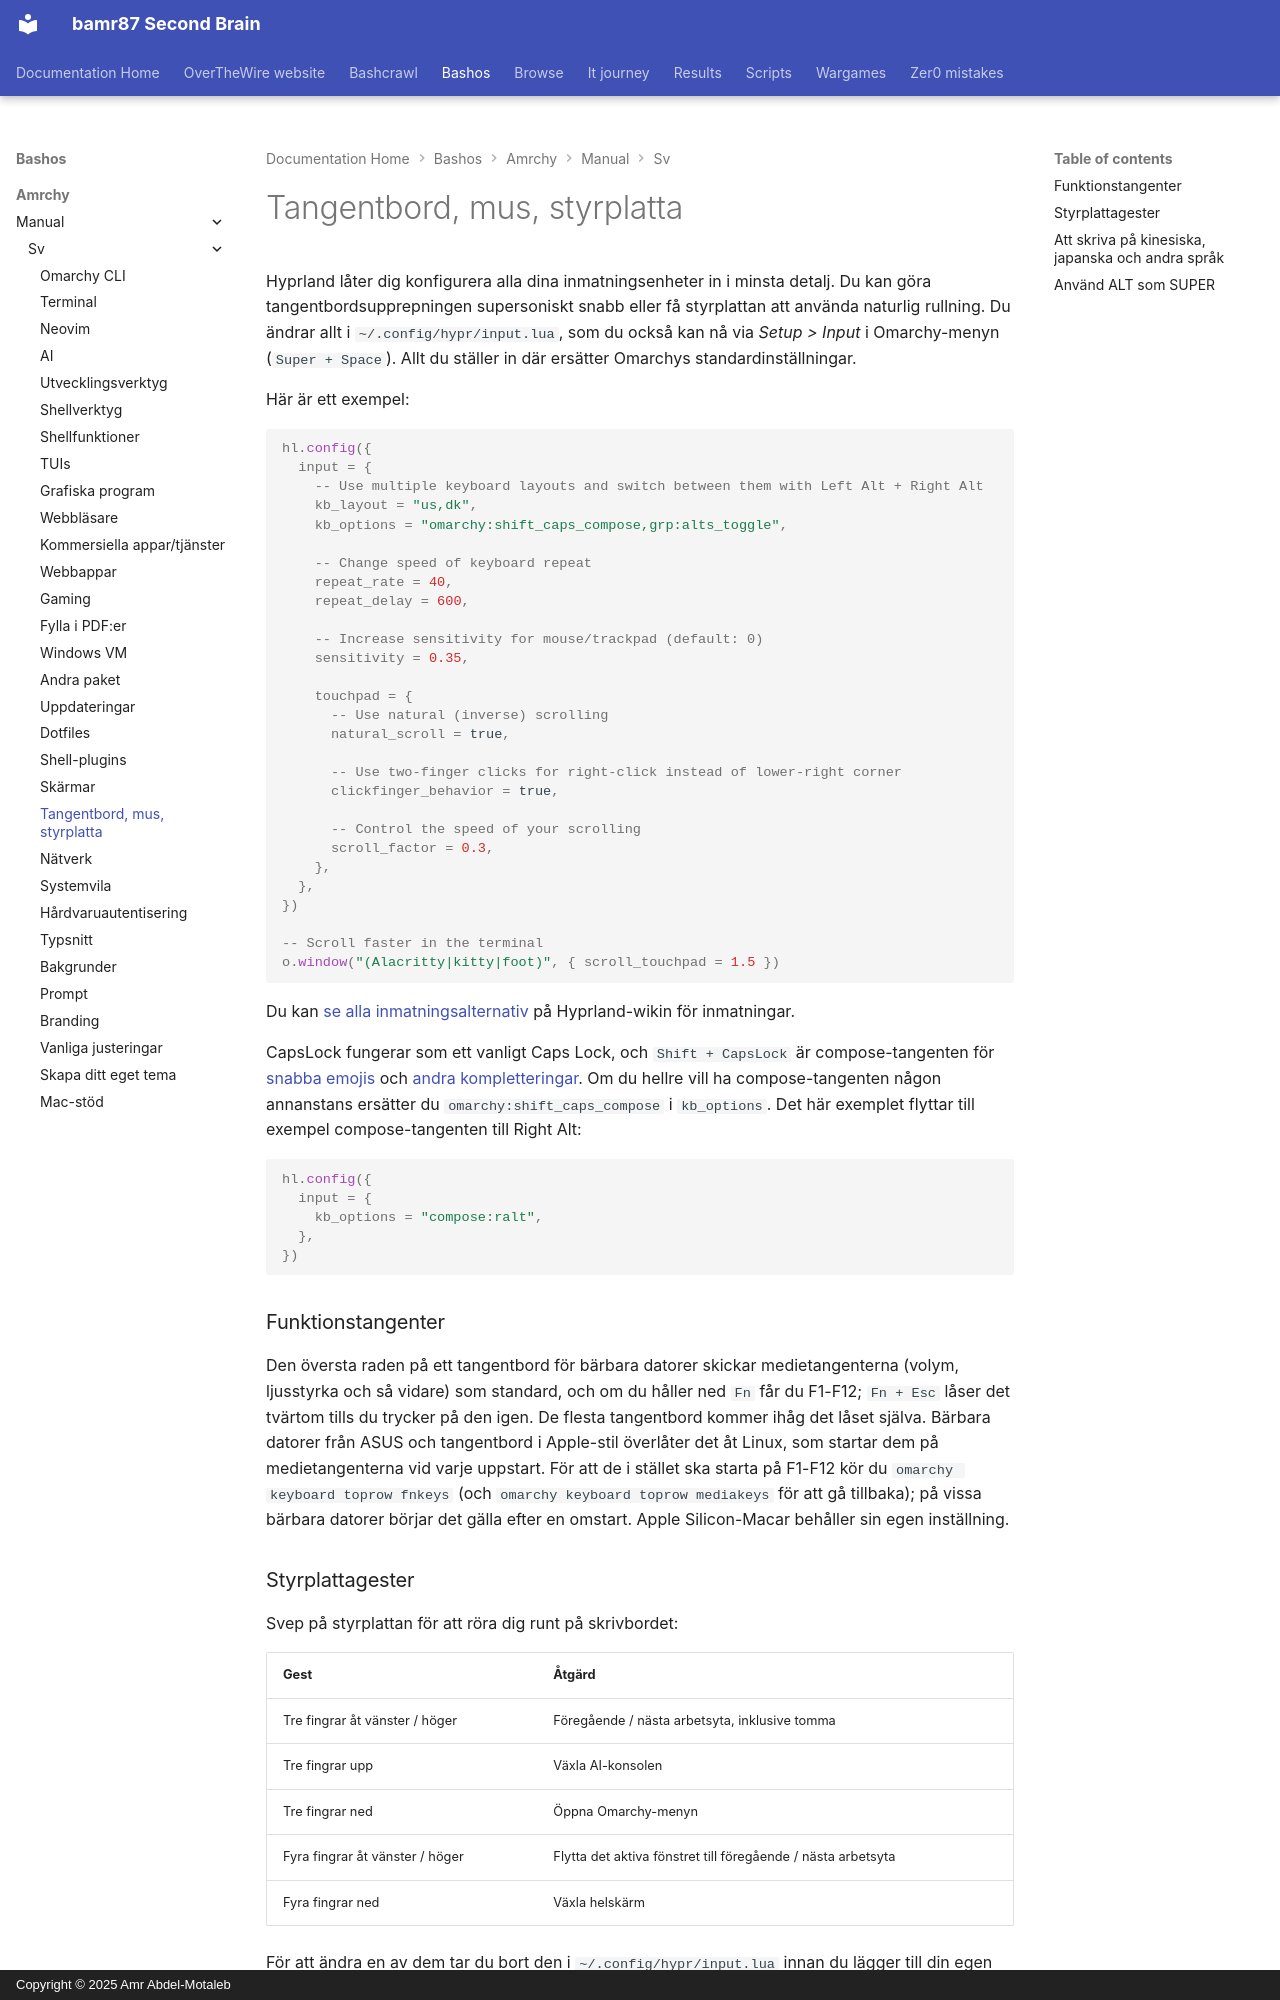

repository: bamr87/README · page: bashos/amrchy/manual/sv/34-keyboard-mouse-trackpad/index.html · generator: mkdocs · copyright: Copyright © 2025 Amr Abdel-Motaleb

---
source_file: amrchy/manual/sv/34-keyboard-mouse-trackpad.md
source_repo: bamr87/bashos
source_url: https://github.com/bamr87/bashos/blob/main/amrchy/manual/sv/34-keyboard-mouse-trackpad.md
title: Tangentbord, mus, styrplatta
---
# Tangentbord, mus, styrplatta

Hyprland låter dig konfigurera alla dina inmatningsenheter in i minsta detalj. Du kan göra tangentbordsupprepningen supersoniskt snabb eller få styrplattan att använda naturlig rullning. Du ändrar allt i `~/.config/hypr/input.lua`, som du också kan nå via _Setup > Input_ i Omarchy-menyn (`Super + Space`). Allt du ställer in där ersätter Omarchys standardinställningar.

Här är ett exempel:

```lua
hl.config({
  input = {
    -- Use multiple keyboard layouts and switch between them with Left Alt + Right Alt
    kb_layout = "us,dk",
    kb_options = "omarchy:shift_caps_compose,grp:alts_toggle",

    -- Change speed of keyboard repeat
    repeat_rate = 40,
    repeat_delay = 600,

    -- Increase sensitivity for mouse/trackpad (default: 0)
    sensitivity = 0.35,

    touchpad = {
      -- Use natural (inverse) scrolling
      natural_scroll = true,

      -- Use two-finger clicks for right-click instead of lower-right corner
      clickfinger_behavior = true,

      -- Control the speed of your scrolling
      scroll_factor = 0.3,
    },
  },
})

-- Scroll faster in the terminal
o.window("(Alacritty|kitty|foot)", { scroll_touchpad = 1.5 })
```

Du kan [se alla inmatningsalternativ](https://wiki.hypr.land/Configuring/Basics/Variables/#input) på Hyprland-wikin för inmatningar.

CapsLock fungerar som ett vanligt Caps Lock, och `Shift + CapsLock` är compose-tangenten för [snabba emojis](07-hotkeys.md#quick-emojis) och [andra kompletteringar](07-hotkeys.md#quick-completions). Om du hellre vill ha compose-tangenten någon annanstans ersätter du `omarchy:shift_caps_compose` i `kb_options`. Det här exemplet flyttar till exempel compose-tangenten till Right Alt:

```lua
hl.config({
  input = {
    kb_options = "compose:ralt",
  },
})
```

### Funktionstangenter

Den översta raden på ett tangentbord för bärbara datorer skickar medietangenterna (volym, ljusstyrka och så vidare) som standard, och om du håller ned `Fn` får du F1-F12; `Fn + Esc` låser det tvärtom tills du trycker på den igen. De flesta tangentbord kommer ihåg det låset själva. Bärbara datorer från ASUS och tangentbord i Apple-stil överlåter det åt Linux, som startar dem på medietangenterna vid varje uppstart. För att de i stället ska starta på F1-F12 kör du `omarchy keyboard toprow fnkeys` (och `omarchy keyboard toprow mediakeys` för att gå tillbaka); på vissa bärbara datorer börjar det gälla efter en omstart. Apple Silicon-Macar behåller sin egen inställning.

### Styrplattagester

Svep på styrplattan för att röra dig runt på skrivbordet:

| Gest | Åtgärd |
| --- | --- |
| Tre fingrar åt vänster / höger | Föregående / nästa arbetsyta, inklusive tomma |
| Tre fingrar upp | Växla AI-konsolen |
| Tre fingrar ned | Öppna Omarchy-menyn |
| Fyra fingrar åt vänster / höger | Flytta det aktiva fönstret till föregående / nästa arbetsyta |
| Fyra fingrar ned | Växla helskärm |

För att ändra en av dem tar du bort den i `~/.config/hypr/input.lua` innan du lägger till din egen [styrplattagest](https://wiki.hypr.land/Configuring/Advanced-and-Cool/Gestures/), eftersom Hyprland inte accepterar två gester på samma fingrar och i samma riktning:

```lua
hl.gesture({ fingers = 3, direction = "up", action = "unset" })
hl.gesture({ fingers = 3, direction = "up", action = "fullscreen" })
```

För att stänga av alla Omarchys gester ställer du in `omarchy_default_gestures = false` nära början av `~/.config/hypr/hyprland.lua`, innan Omarchys standardinställningar laddas.

På bärbara Dell XPS-datorer med haptisk styrplatta kan du också ställa in klickstyrkan på låg, medel eller hög under _Trigger > Hardware > Touchpad Haptics_.
